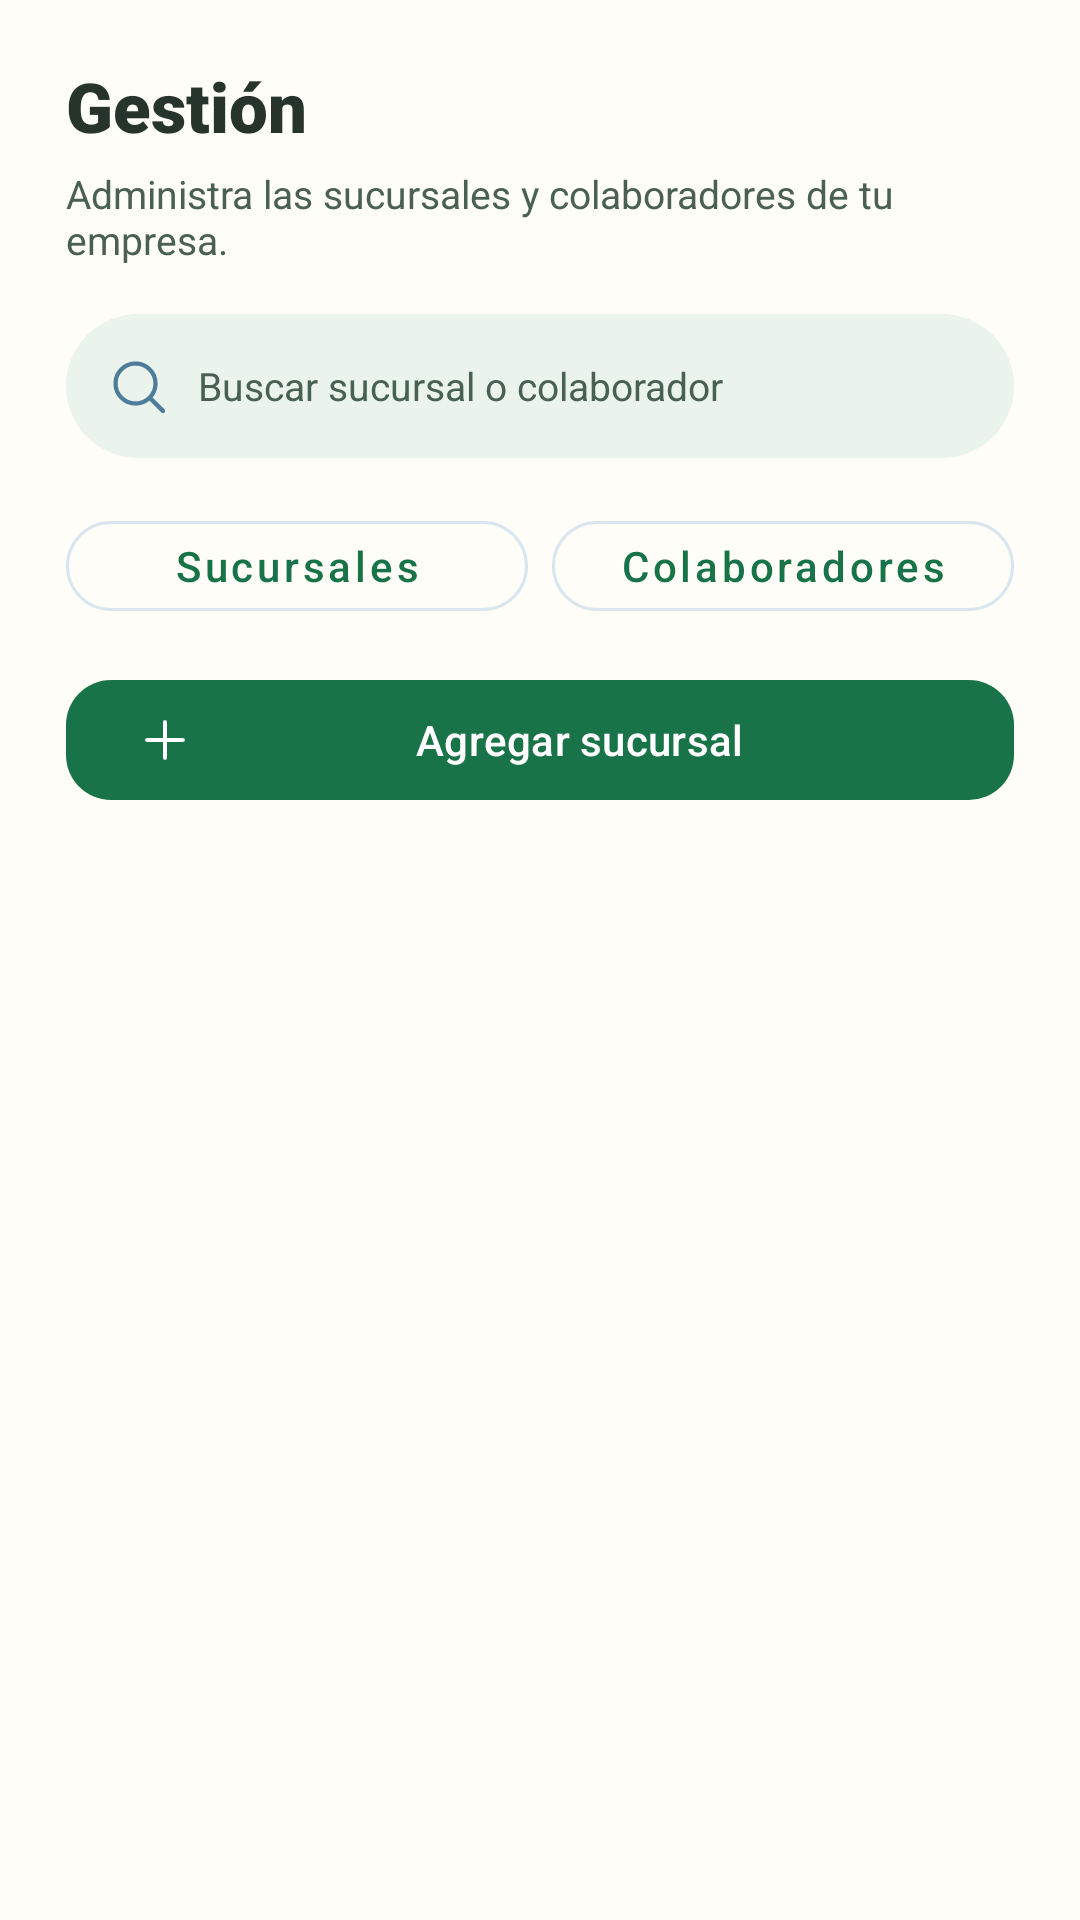

Reconstruct the res/layout file that produces this screen, plus the resources it refers to.
<!-- AndroidManifest.xml: application theme Theme.PY_DAMB2026II -->
<!-- res/layout/fragment_branch_list.xml -->
<?xml version="1.0" encoding="utf-8"?>
<FrameLayout
    xmlns:android="http://schemas.android.com/apk/res/android"
    xmlns:app="http://schemas.android.com/apk/res-auto"
    android:layout_width="match_parent"
    android:layout_height="match_parent"
    android:background="@color/productGridBackgroundColor">

    <LinearLayout
        android:layout_width="match_parent"
        android:layout_height="match_parent"
        android:orientation="vertical"
        android:paddingTop="20dp">

        

        <LinearLayout
            android:layout_width="match_parent"
            android:layout_height="wrap_content"
            android:orientation="vertical"
            android:paddingHorizontal="22dp">

            <TextView
                android:id="@+id/txt_gestion_title"
                android:layout_width="match_parent"
                android:layout_height="wrap_content"
                android:text="Gestión"
                android:textSize="23sp"
                android:textStyle="bold"
                android:fontFamily="sans-serif-black"
                android:textColor="@color/textPrimary"/>

            <TextView
                android:layout_width="match_parent"
                android:layout_height="wrap_content"
                android:layout_marginTop="5dp"
                android:text="Administra las sucursales y colaboradores de tu empresa."
                android:textSize="13sp"
                android:textColor="@color/textSecondary"/>

        </LinearLayout>

        

        <LinearLayout
            android:layout_width="match_parent"
            android:layout_height="48dp"
            android:layout_marginHorizontal="22dp"
            android:layout_marginTop="16dp"
            android:paddingHorizontal="14dp"
            android:gravity="center_vertical"
            android:background="@drawable/bg_search"
            android:orientation="horizontal">

            <ImageView
                android:layout_width="20dp"
                android:layout_height="20dp"
                android:src="@drawable/ic_search_simple"/>

            <EditText
                android:id="@+id/input_search"
                android:layout_width="0dp"
                android:layout_height="match_parent"
                android:layout_weight="1"
                android:layout_marginStart="10dp"
                android:background="@null"
                android:hint="Buscar sucursal o colaborador"
                android:singleLine="true"
                android:textSize="13sp"
                android:textColor="@color/textPrimary"
                android:textColorHint="@color/textSecondary"/>

        </LinearLayout>

        

        <LinearLayout
            android:layout_width="match_parent"
            android:layout_height="wrap_content"
            android:orientation="horizontal"
            android:layout_marginHorizontal="22dp"
            android:layout_marginTop="15dp">

            <com.google.android.material.button.MaterialButton
                android:id="@+id/btn_tab_branches"
                style="@style/Widget.MaterialComponents.Button.OutlinedButton"
                android:layout_width="0dp"
                android:layout_height="42dp"
                android:layout_weight="1"
                android:text="Sucursales"
                android:textAllCaps="false"
                app:cornerRadius="15dp"
                app:strokeColor="#D9E6EE"
                app:strokeWidth="1dp"/>

            <com.google.android.material.button.MaterialButton
                android:id="@+id/btn_tab_collaborators"
                style="@style/Widget.MaterialComponents.Button.OutlinedButton"
                android:layout_width="0dp"
                android:layout_height="42dp"
                android:layout_weight="1"
                android:layout_marginStart="8dp"
                android:text="Colaboradores"
                android:textAllCaps="false"
                app:cornerRadius="15dp"
                app:strokeColor="#D9E6EE"
                app:strokeWidth="1dp"/>

        </LinearLayout>

        

        <com.google.android.material.button.MaterialButton
            android:id="@+id/btn_add_branch"
            android:layout_width="match_parent"
            android:layout_height="48dp"
            android:layout_marginHorizontal="22dp"
            android:layout_marginTop="13dp"
            android:text="Agregar sucursal"
            android:textAllCaps="false"
            app:cornerRadius="15dp"
            app:icon="@drawable/ic_plus_simple"
            android:textColor="@android:color/white"
            app:backgroundTint="@color/colorPrimary"
            app:iconTint="@android:color/white"/>

        

        <com.google.android.material.button.MaterialButton
            android:id="@+id/btn_add_collaborator"
            android:layout_width="match_parent"
            android:layout_height="48dp"
            android:layout_marginHorizontal="22dp"
            android:layout_marginTop="13dp"
            android:text="Agregar colaborador"
            android:textAllCaps="false"
            android:visibility="gone"
            app:cornerRadius="15dp"
            app:icon="@drawable/ic_plus_simple"
            android:textColor="@android:color/white"
            app:backgroundTint="@color/colorPrimary"
            app:iconTint="@android:color/white"/>

        

        <TextView
            android:id="@+id/txt_empty_branches"
            android:layout_width="match_parent"
            android:layout_height="wrap_content"
            android:gravity="center"
            android:padding="20dp"
            android:text="Cargando sucursales..."
            android:textColor="@color/textSecondary"
            android:textSize="13sp"
            android:visibility="gone"/>

        <TextView
            android:id="@+id/txt_empty_collaborators"
            android:layout_width="match_parent"
            android:layout_height="wrap_content"
            android:gravity="center"
            android:padding="20dp"
            android:text="Cargando colaboradores..."
            android:textColor="@color/textSecondary"
            android:textSize="13sp"
            android:visibility="gone"/>

        

        <androidx.recyclerview.widget.RecyclerView
            android:id="@+id/recycler_view_branches"
            android:layout_width="match_parent"
            android:layout_height="0dp"
            android:layout_weight="1"
            android:paddingHorizontal="20dp"
            android:paddingTop="12dp"
            android:paddingBottom="15dp"
            android:clipToPadding="false"/>

        

        <androidx.recyclerview.widget.RecyclerView
            android:id="@+id/recycler_view_collaborators"
            android:layout_width="match_parent"
            android:layout_height="0dp"
            android:layout_weight="1"
            android:paddingHorizontal="20dp"
            android:paddingTop="12dp"
            android:paddingBottom="15dp"
            android:clipToPadding="false"
            android:visibility="gone"/>

    </LinearLayout>

</FrameLayout>
<!-- resources referenced by this layout -->
<resources>
  <color name="colorPrimary">#197348</color>
  <color name="productGridBackgroundColor">#FFFDF7</color>
  <color name="textPrimary">#26342C</color>
  <color name="textSecondary">#496052</color>
  <!-- drawable bg_search (drawable) -->
  <?xml version="1.0" encoding="utf-8"?>
  <shape xmlns:android="http://schemas.android.com/apk/res/android" android:shape="rectangle">
   <solid android:color="@color/softBlue"/><corners android:radius="24dp"/>
  </shape>
  <!-- drawable ic_plus_simple (drawable) -->
  <vector xmlns:android="http://schemas.android.com/apk/res/android" android:width="24dp" android:height="24dp" android:viewportWidth="24" android:viewportHeight="24">
  <path android:fillColor="@android:color/transparent" android:strokeColor="#FF4E7D9A" android:strokeWidth="1.7" android:strokeLineCap="round" android:strokeLineJoin="round" android:pathData="M12 4v16 M4 12h16" />
  </vector>
  <!-- drawable ic_search_simple (drawable) -->
  <vector xmlns:android="http://schemas.android.com/apk/res/android" android:width="24dp" android:height="24dp" android:viewportWidth="24" android:viewportHeight="24">
  <path android:fillColor="@android:color/transparent" android:strokeColor="#FF4E7D9A" android:strokeWidth="1.7" android:strokeLineCap="round" android:strokeLineJoin="round" android:pathData="M11 19a8 8 0 1 0 0-16a8 8 0 0 0 0 16z M17 17l5 5" />
  </vector>
  <style name="Theme.PY_DAMB2026II" parent="Base.Theme.PY_DAMB2026II" />
  <color name="softBlue">#EAF3EC</color>
  <style name="Base.Theme.PY_DAMB2026II" parent="Theme.Material3.DayNight.NoActionBar">
          <item name="colorPrimary">@color/caral_green</item>
          <item name="colorOnPrimary">@color/caral_cream</item>
          <item name="colorPrimaryContainer">@color/caral_soft_green</item>
          <item name="colorOnPrimaryContainer">@color/caral_text_primary</item>
          <item name="colorSecondary">@color/caral_gold</item>
          <item name="colorOnSecondary">@color/caral_text_primary</item>
          <item name="colorTertiary">@color/caral_orange</item>
          <item name="android:colorBackground">@color/caral_cream</item>
          <item name="colorSurface">@color/caral_cream</item>
          <item name="colorOnSurface">@color/caral_text_primary</item>
          <item name="colorOnSurfaceVariant">@color/caral_text_secondary</item>
          <item name="android:statusBarColor">@color/caral_green</item>
          <item name="android:navigationBarColor">@color/caral_dark_background</item>
      </style>
  <color name="caral_green">#197348</color>
  <color name="caral_cream">#FFFDF7</color>
  <color name="caral_soft_green">#EAF3EC</color>
  <color name="caral_text_primary">#26342C</color>
  <color name="caral_gold">#F4B82E</color>
  <color name="caral_orange">#E85D04</color>
  <color name="caral_text_secondary">#496052</color>
  <color name="caral_dark_background">#18251D</color>
</resources>
